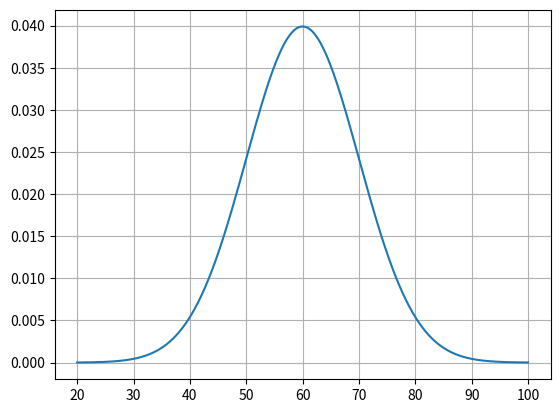

Recreate this plot in Python.
from scipy.stats import norm
from matplotlib.pyplot import plot, show, grid
from numpy import linspace, mean, var
from random import randint

# Prepare variables
nr_simulations = 10000

fav_a = 0
fav_b = 0
Sm = []

# Prepare the grades
for _ in range(nr_simulations):
    M = randint(1, 10) + 10

    N = norm.rvs(60, 10, size = M)

    # a)
    if min(N) > 40:
        fav_a += 1

    # b)
    if max(N) < 75:
        fav_b += 1

    # c)
    Sm.append(sum(N))

# a)
print("P(min(N) > 40) =", fav_a / nr_simulations)

# b)
print("P(max(N) < 75) =", fav_b / nr_simulations)

# c)
print("E(Sm) =", mean(Sm))
print("V(Sm) =", var(Sm))

# d)
# M = 18

fav_d = 0

# Prepare grades
for _ in range(nr_simulations):
    N18 = norm.rvs(60, 10, size = 18) # M = 18

    if min(N18) > 50:
        fav_d += 1

print("P(min(N18) > 50) =", fav_d / nr_simulations)

# e)
x = linspace(20, 100, num = nr_simulations)
plot(x, norm.pdf(x, loc = 60, scale = 10))

grid()
show()
